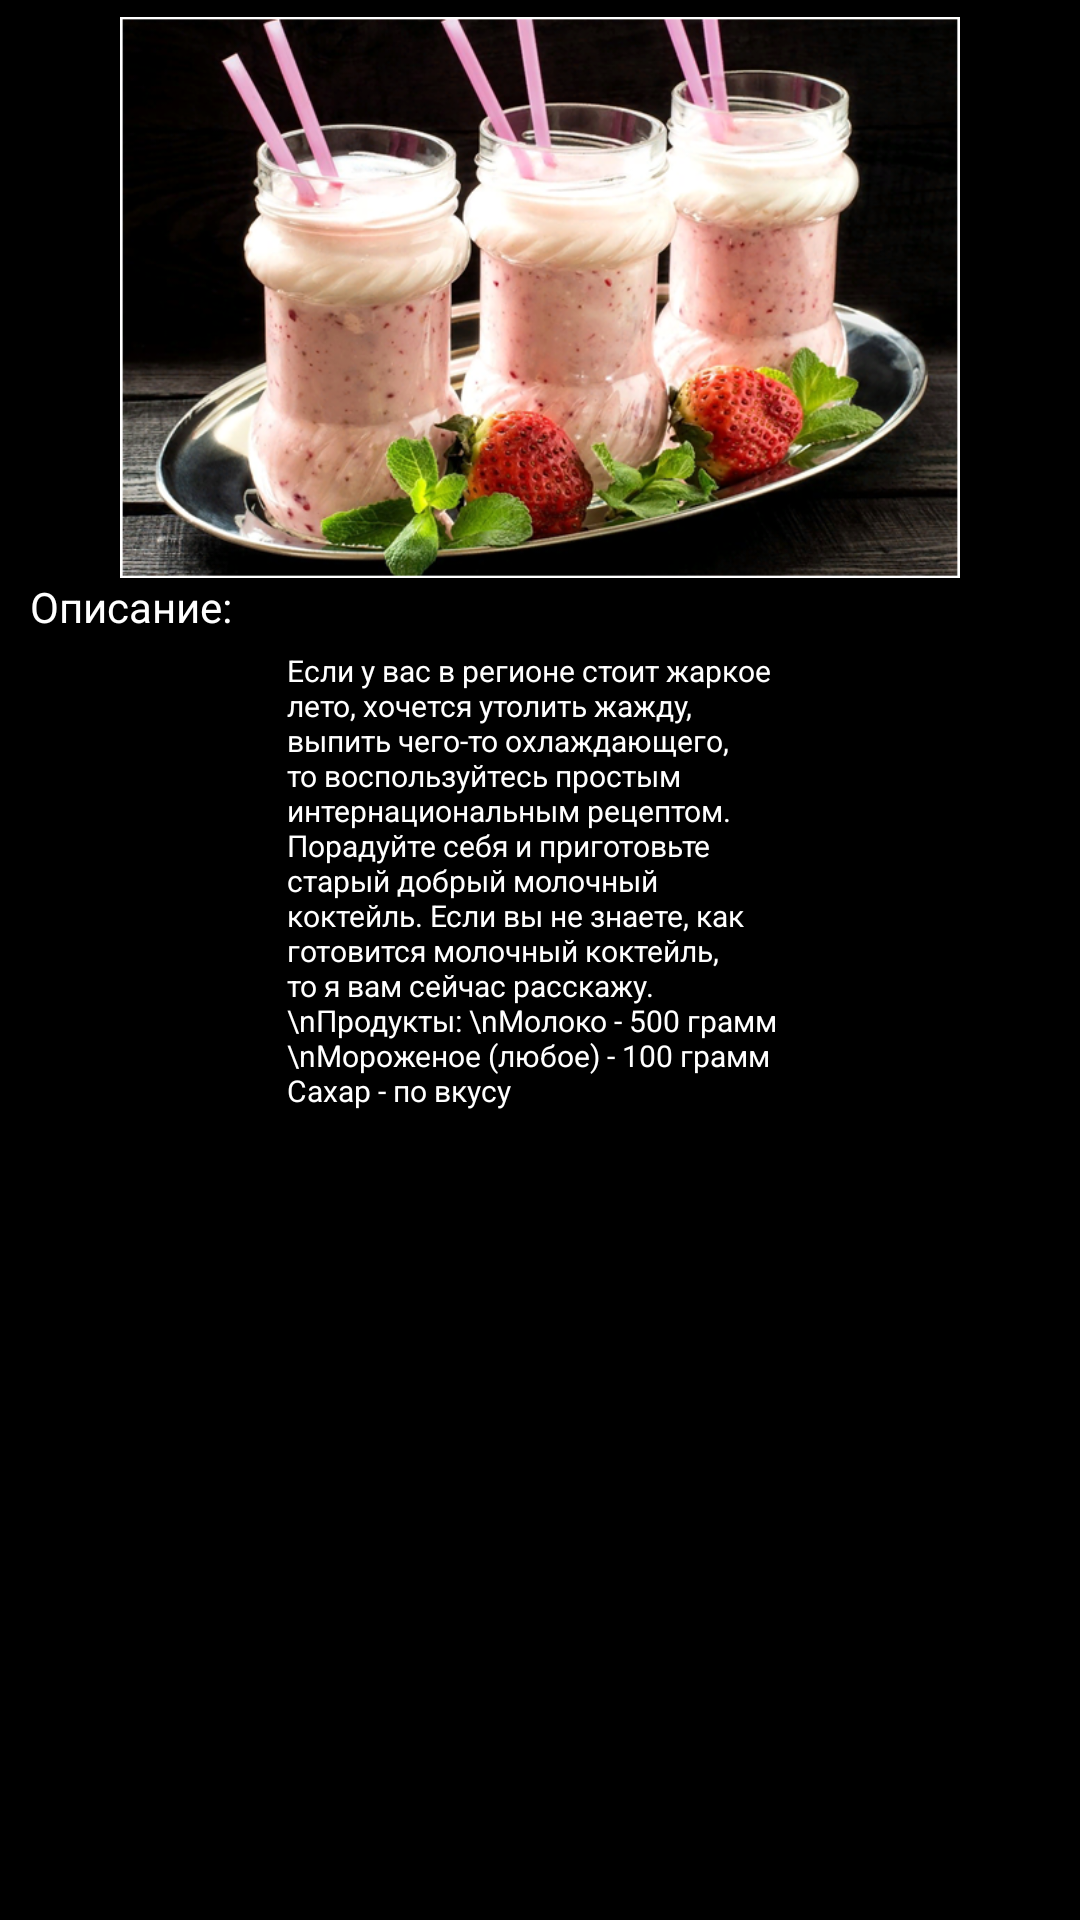

This screen was rendered from an Android layout file. Write that file and the resources it references.
<!-- AndroidManifest.xml: application theme Theme.BardinPR14 -->
<!-- res/layout/activity_main6.xml -->
<?xml version="1.0" encoding="utf-8"?>
<androidx.constraintlayout.widget.ConstraintLayout xmlns:android="http://schemas.android.com/apk/res/android"
    xmlns:app="http://schemas.android.com/apk/res-auto"
    xmlns:tools="http://schemas.android.com/tools"
    android:layout_width="match_parent"
    android:layout_height="match_parent"
    tools:context=".MainActivity6"
    android:background="@color/black">

    <ScrollView
        android:layout_width="match_parent"
        android:layout_height="match_parent"
        app:layout_constraintBottom_toBottomOf="parent"
        app:layout_constraintEnd_toEndOf="parent"
        app:layout_constraintStart_toStartOf="parent"
        app:layout_constraintTop_toTopOf="parent">

        <androidx.constraintlayout.widget.ConstraintLayout
            android:layout_width="match_parent"
            android:layout_height="match_parent">

            <ImageView
                android:id="@+id/imageView7"
                android:layout_width="wrap_content"
                android:layout_height="wrap_content"
                android:layout_marginStart="29dp"
                android:layout_marginTop="5dp"
                app:layout_constraintStart_toStartOf="parent"
                app:layout_constraintTop_toTopOf="parent"
                app:srcCompat="@drawable/image_placeholder4" />

            <TextView
                android:id="@+id/textView7"
                android:layout_width="wrap_content"
                android:layout_height="wrap_content"
                android:layout_marginTop="10dp"
                android:layout_marginEnd="29dp"
                android:text="Мол. коктейль"
                android:textColor="@color/white"
                app:layout_constraintEnd_toEndOf="parent"
                app:layout_constraintHorizontal_bias="0.38"
                app:layout_constraintStart_toEndOf="@+id/imageView7"
                app:layout_constraintTop_toTopOf="parent" />

            <ImageView
                android:id="@+id/imageView8"
                android:layout_width="280dp"
                android:layout_height="267dp"
                android:layout_marginStart="-20dp"
                android:layout_marginTop="-40dp"
                android:layout_marginEnd="-20dp"
                app:layout_constraintEnd_toEndOf="parent"
                app:layout_constraintStart_toStartOf="parent"
                app:layout_constraintTop_toBottomOf="@+id/imageView7"
                app:srcCompat="@drawable/image_176" />

            <TextView
                android:id="@+id/textView8"
                android:layout_width="wrap_content"
                android:layout_height="wrap_content"
                android:layout_marginStart="10dp"
                android:layout_marginTop="-40dp"
                android:text="Описание:"
                android:textColor="@color/white"
                app:layout_constraintStart_toStartOf="parent"
                app:layout_constraintTop_toBottomOf="@+id/imageView8" />

            <TextView
                android:id="@+id/textView9"
                android:layout_width="169dp"
                android:layout_height="182dp"
                android:layout_marginStart="5dp"
                android:layout_marginTop="5dp"
                android:layout_marginEnd="5dp"
                android:text="Если у вас в регионе стоит жаркое лето, хочется утолить жажду, выпить чего-то охлаждающего, то воспользуйтесь простым интернациональным рецептом. Порадуйте себя и приготовьте старый добрый молочный коктейль. Если вы не знаете, как готовится молочный коктейль, то я вам сейчас расскажу.

\nПродукты:
\nМолоко - 500 грамм
\nМороженое (любое) - 100 грамм
Сахар - по вкусу
"
                android:textColor="@color/white"
                android:textSize="10dp"
                app:layout_constraintEnd_toEndOf="parent"
                app:layout_constraintStart_toStartOf="parent"
                app:layout_constraintTop_toBottomOf="@+id/textView8" />
        </androidx.constraintlayout.widget.ConstraintLayout>
    </ScrollView>

</androidx.constraintlayout.widget.ConstraintLayout>
<!-- resources referenced by this layout -->
<resources>
  <!-- drawable image_176: png bitmap (drawable, 633792 bytes) -->
  <style name="Theme.BardinPR14" parent="Theme.MaterialComponents.DayNight.DarkActionBar">
          
          <item name="colorPrimary">@color/purple_500</item>
          <item name="colorPrimaryVariant">@color/purple_700</item>
          <item name="colorOnPrimary">@color/white</item>
          
          <item name="colorSecondary">@color/teal_200</item>
          <item name="colorSecondaryVariant">@color/teal_700</item>
          <item name="colorOnSecondary">@color/black</item>
          
          <item name="android:statusBarColor" tools:targetApi="l">?attr/colorPrimaryVariant</item>
          
      </style>
  <!-- not gathered from this repository: default colours our renderer supplied (Android Studio template values) -->
  <color name="purple_500">#FF6200EE</color>
  <color name="purple_700">#FF3700B3</color>
  <color name="teal_200">#FF03DAC5</color>
  <color name="teal_700">#FF018786</color>
  <color name="black">#FF000000</color>
  <color name="white">#FFFFFFFF</color>
</resources>
